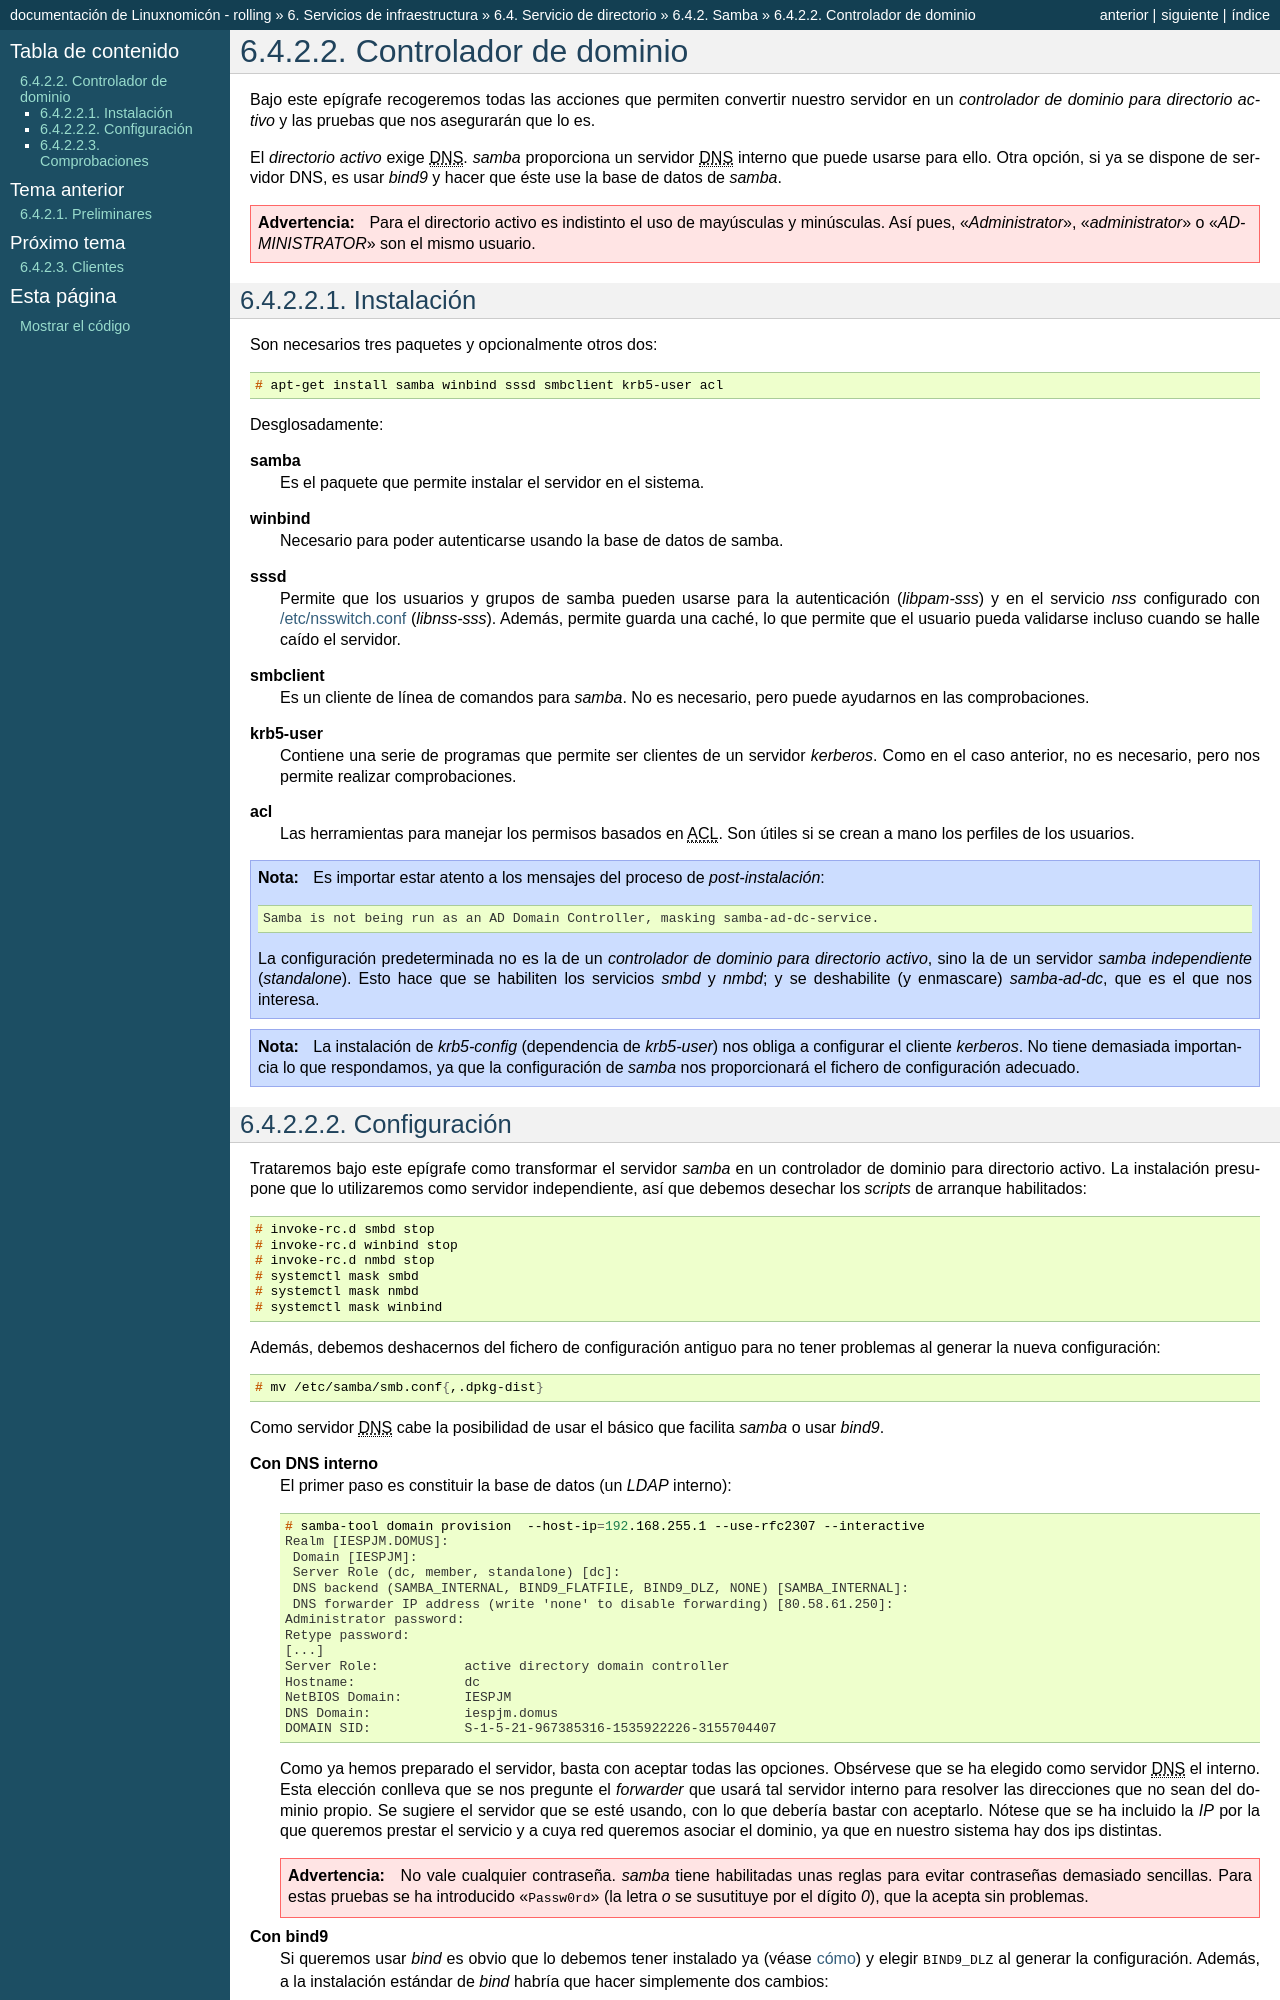

repository: sio2sio2/doc-linux · page: 06.infraestructura/05.directorio/06.samba/02.install-addc/index.html · generator: sphinx

.. _smb-addc:

Controlador de dominio
======================

Bajo este epígrafe recogeremos todas las acciones que permiten convertir nuestro
servidor en un *controlador de dominio para directorio activo* y las pruebas que
nos asegurarán que lo es.

El *directorio activo* exige |DNS|. *samba* proporciona un servidor |DNS|
interno que puede usarse para ello. Otra opción, si ya se dispone de servidor
DNS, es usar *bind9* y hacer que éste use la base de datos de *samba*.

.. warning:: Para el directorio activo es indistinto el uso de mayúsculas y
   minúsculas. Así pues, «*Administrator*», «*administrator*» o
   «*ADMINISTRATOR*» son el mismo usuario.

Instalación
-----------

Son necesarios tres paquetes y opcionalmente otros dos::

   # apt-get install samba winbind sssd smbclient krb5-user acl

Desglosadamente:

**samba**
   Es el paquete que permite instalar el servidor en el sistema.

**winbind**
   Necesario para poder autenticarse usando la base de datos de samba.

**sssd**
   Permite que los usuarios y grupos de samba pueden usarse para la autenticación
   (*libpam-sss*) y en el servicio *nss* configurado con :ref:`/etc/nsswitch.conf
   <nsswitch>` (*libnss-sss*). Además, permite guarda una caché, lo que permite
   que el usuario pueda validarse incluso cuando se halle caído el servidor.
   
**smbclient**
   Es un cliente de línea de comandos para *samba*. No es necesario, pero puede
   ayudarnos en las comprobaciones.

**krb5-user**
   Contiene una serie de programas que permite ser clientes de un servidor
   *kerberos*. Como en el caso anterior, no es necesario, pero nos permite
   realizar comprobaciones.

**acl**
   Las herramientas para manejar los permisos basados en |ACL|. Son útiles si se
   crean a mano los perfiles de los usuarios.

.. note:: Es importar estar atento a los mensajes del proceso de
   *post-instalación*::

      Samba is not being run as an AD Domain Controller, masking samba-ad-dc-service.
  
   La configuración predeterminada no es la de un
   *controlador de dominio para directorio activo*, sino la de un servidor
   *samba* *independiente* (*standalone*). Esto hace que se habiliten los servicios
   *smbd* y *nmbd*; y se deshabilite (y enmascare) *samba-ad-dc*, que es el que
   nos interesa.

.. note:: La instalación de *krb5-config* (dependencia de *krb5-user*) nos
   obliga a configurar el cliente *kerberos*. No tiene demasiada importancia lo
   que respondamos, ya que la configuración de *samba* nos proporcionará el
   fichero de configuración adecuado.
